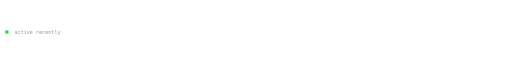
t = 0.00 s
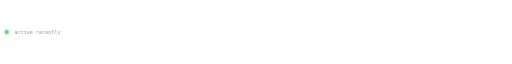
t = 0.25 s
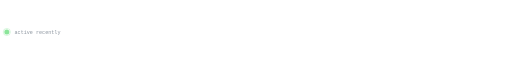
t = 0.75 s
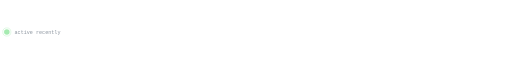
t = 1.00 s
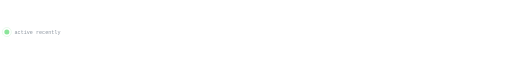
t = 1.25 s
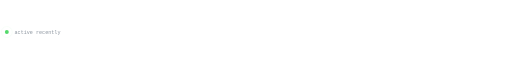
t = 1.75 s

The animated SVG that drew these frames (rendered in a browser with its animation timeline set to each time). Animation: 4 SMIL elements (animate=4); one cycle of 2.00 s, repeats indefinitely.

<svg xmlns="http://www.w3.org/2000/svg" width="1200" height="36" viewBox="0 0 1200 36" role="img" aria-label="实时状态点">
  <circle cx="16" cy="18" r="5" fill="#39d353">
    <animate attributeName="r" values="4;6.5;4" dur="2s" repeatCount="indefinite"/>
    <animate attributeName="opacity" values="1;0.45;1" dur="2s" repeatCount="indefinite"/>
  </circle>
  <circle cx="16" cy="18" r="5" fill="none" stroke="#39d353" stroke-width="1">
    <animate attributeName="r" values="5;14" dur="2s" repeatCount="indefinite"/>
    <animate attributeName="opacity" values="0.7;0" dur="2s" repeatCount="indefinite"/>
  </circle>
  <text x="34" y="22" font-family="ui-monospace, SFMono-Regular, Menlo, Consolas, monospace" font-size="12" fill="#8b949e">active recently</text>
</svg>
